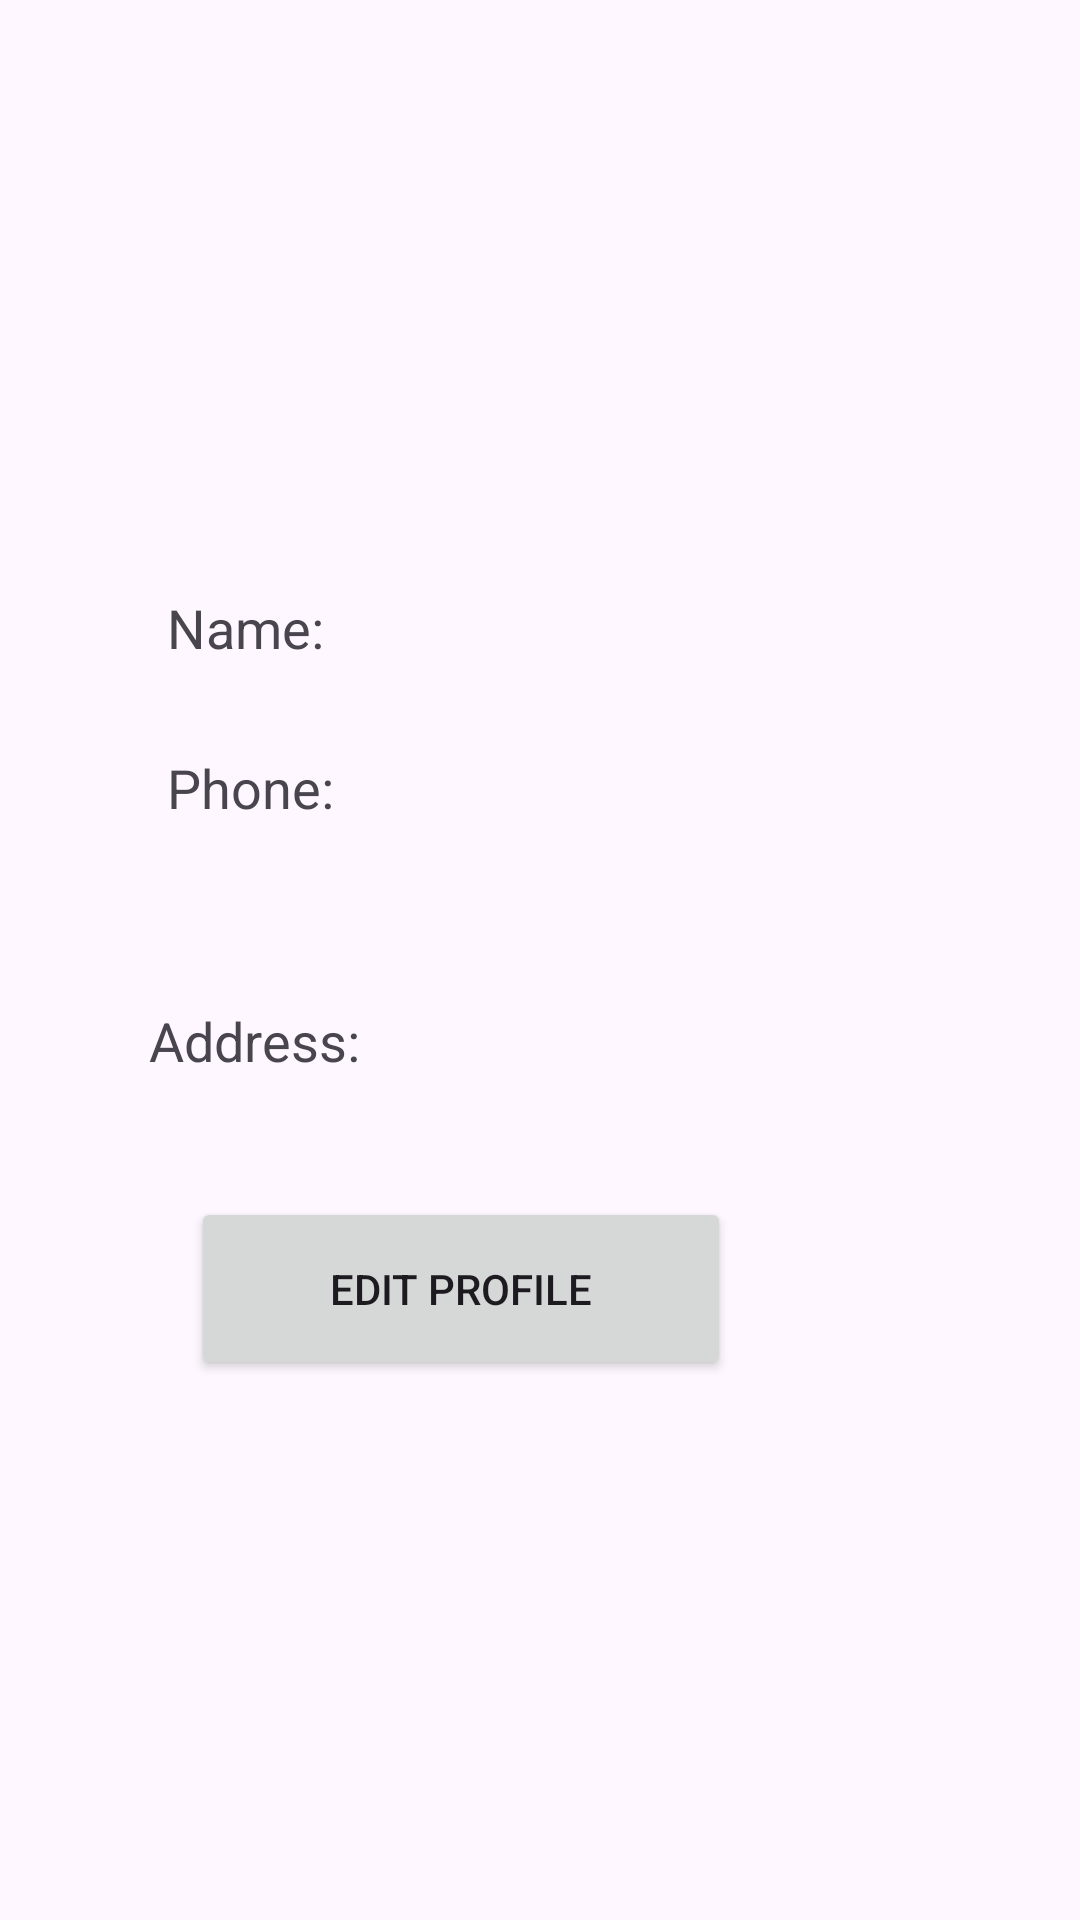

The Android layout XML behind this screen, and the referenced resources:
<!-- AndroidManifest.xml: application theme Theme.Waggle -->
<!-- res/layout/profile_display.xml -->
<?xml version="1.0" encoding="utf-8"?>
<androidx.constraintlayout.widget.ConstraintLayout xmlns:android="http://schemas.android.com/apk/res/android"
    xmlns:app="http://schemas.android.com/apk/res-auto"
    xmlns:tools="http://schemas.android.com/tools"
    android:layout_width="match_parent"
    android:layout_height="match_parent"
    android:orientation="vertical"
    android:padding="16dp">

    <TextView
        android:id="@+id/textViewName"
        android:layout_width="wrap_content"
        android:layout_height="wrap_content"
        android:gravity="center"
        android:text="Name: "
        android:textSize="18sp"
        app:layout_constraintBottom_toTopOf="@+id/textViewPhone"
        app:layout_constraintEnd_toEndOf="parent"
        app:layout_constraintHorizontal_bias="0.146"
        app:layout_constraintStart_toStartOf="parent"
        app:layout_constraintTop_toTopOf="parent"
        app:layout_constraintVertical_bias="0.862" />

    <TextView
        android:id="@+id/textViewPhone"
        android:layout_width="wrap_content"
        android:layout_height="wrap_content"
        android:layout_marginBottom="60dp"
        android:text="Phone: "
        android:textSize="18sp"
        app:layout_constraintBottom_toTopOf="@+id/textViewAddress"
        app:layout_constraintEnd_toEndOf="parent"
        app:layout_constraintHorizontal_bias="0.148"
        app:layout_constraintStart_toStartOf="parent" />

    <TextView
        android:id="@+id/textViewAddress"
        android:layout_width="wrap_content"
        android:layout_height="wrap_content"
        android:layout_marginBottom="40dp"
        android:text="Address: "
        android:textSize="18sp"
        app:layout_constraintBottom_toTopOf="@+id/buttonEdit"
        app:layout_constraintEnd_toEndOf="parent"
        app:layout_constraintHorizontal_bias="0.133"
        app:layout_constraintStart_toStartOf="parent" />

    <Button
        android:id="@+id/buttonEdit"
        android:layout_width="180dp"
        android:layout_height="61dp"
        android:layout_marginBottom="164dp"
        android:text="Edit Profile"
        app:layout_constraintBottom_toBottomOf="parent"
        app:layout_constraintEnd_toEndOf="parent"
        app:layout_constraintHorizontal_bias="0.321"
        app:layout_constraintStart_toStartOf="parent" />

    <ImageView
        android:id="@+id/imageView5"
        android:layout_width="422dp"
        android:layout_height="159dp"
        app:layout_constraintBottom_toTopOf="@+id/textViewName"
        app:layout_constraintEnd_toEndOf="parent"
        app:layout_constraintHorizontal_bias="0.545"
        app:layout_constraintStart_toStartOf="parent"
        app:layout_constraintTop_toTopOf="parent"
        app:layout_constraintVertical_bias="0.135"
        app:srcCompat="@drawable/profile" />
</androidx.constraintlayout.widget.ConstraintLayout>
<!-- resources referenced by this layout -->
<resources>
  <style name="Theme.Waggle" parent="Base.Theme.Waggle" />
  <style name="Base.Theme.Waggle" parent="Theme.Material3.DayNight.NoActionBar">
          
          
      </style>
</resources>
